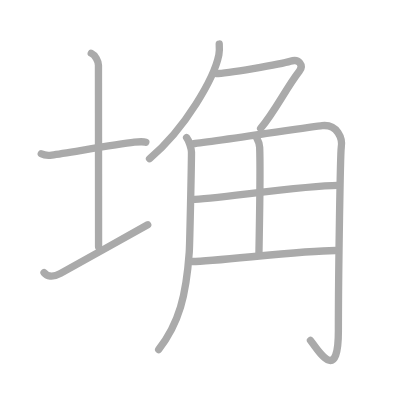
t = 0.00 s
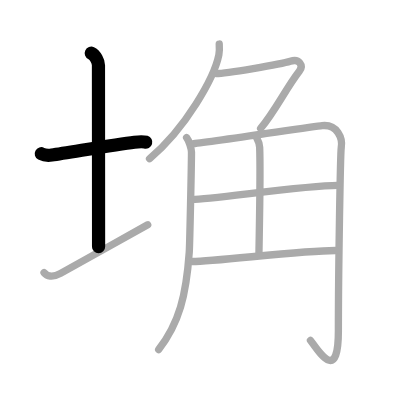
t = 2.00 s
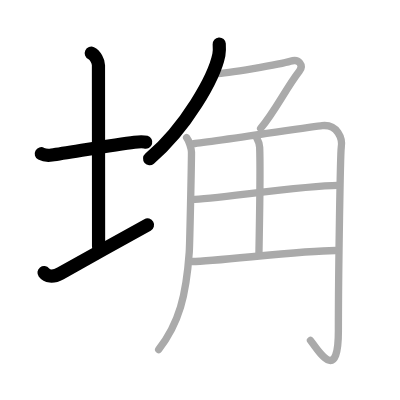
t = 4.00 s
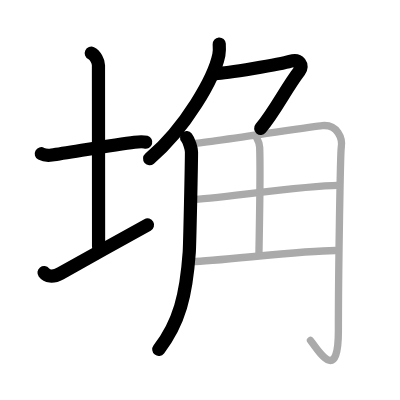
t = 6.00 s
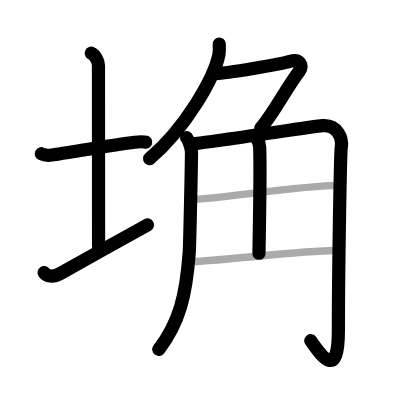
t = 8.00 s
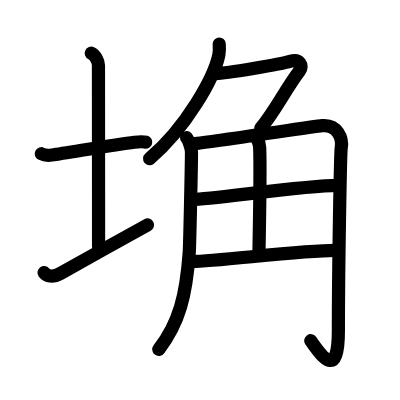
t = 10.00 s

The animated SVG that drew these frames (rendered in a browser with its animation timeline set to each time). Animation: 10 SMIL elements (animate=10); one cycle of 10.00 s.

<?xml version="1.0" standalone="no"?>
<!DOCTYPE svg PUBLIC "-//W3C//DTD SVG 1.1//EN"   "http://www.w3.org/Graphics/SVG/1.1/DTD/svg11.dtd">
<svg width="400px" height="400px"  version="1.1" xmlns="http://www.w3.org/2000/svg">
  <defs>
    <marker id="Triangle" viewBox="0 0 10 10" refX="0" refY="5" markerUnits="strokeWidth" markerWidth="3" style="stroke-opacity:0%;fill:#aaaaaa;" markerHeight="2" orient="auto">
      <path d="M 0 0 L 10 5 L 0 10 z" />
    </marker>
    
    <marker id="Arrow" viewBox="0 0 10 10" refX="5" refY="5" markerUnits="strokeWidth" markerWidth="1.8" style="stroke-opacity:0%;fill:#770000;" markerHeight="2" orient="auto">
      <path d="M 0 4 L 6 4 L 4 1 L 10 5 L 4 9 L 6 6 L 0 6 z" />
        <circle cx="5" cy="5" r="5" />
      </marker>
    
    <marker id="TriangleRed" viewBox="0 0 10 10" refX="0" refY="5" markerUnits="strokeWidth" markerWidth="3" style="stroke-opacity:0%;fill:#CC0000;" markerHeight="2" orient="auto">
      <path d="M 0 0 L 10 5 L 0 10 z" />
    </marker>
    
    <marker id="ArrowRed" viewBox="0 0 10 10" refX="5" refY="5" markerUnits="strokeWidth" markerWidth="1.8" style="stroke-opacity:0%;fill:#CC0000;" markerHeight="2" orient="auto">
      <path d="M 0 4 L 6 4 L 4 1 L 10 5 L 4 9 L 6 6 L 0 6 z" />
        <circle cx="5" cy="5" r="5" />
      </marker>
    
  </defs>
  
  <path style="fill:#ffffff; fill-opacity:100%; fill-rule:evenodd; stroke-width:0;" d="M 0 0 L 400px 0 L 400px 400px L 0 400px L 0 0" />

  <g transform="scale(3.6697247706422 3.6697247706422)">
<path style="fill:none; fill-opacity:0%; fill-rule:evenodd; stroke:#aaaaaa; stroke-opacity:100%; stroke-width: 1.5pt; stroke-linejoin:round; stroke-linecap:round;" d="M11.25 41.89c0.72 0.38 2.15 0.46 2.87 0.36c4.61-0.66 17.38-2.89 22.51-3.5c1.2-0.14 2.51-0.18 3.11 0.01"></path>
<path style="fill:none; fill-opacity:0%; fill-rule:evenodd; stroke:#aaaaaa; stroke-opacity:100%; stroke-width: 1.5pt; stroke-linejoin:round; stroke-linecap:round;" d="M24.87 14.5c1.09 0.5 1.96 2.23 1.96 3.25c0 7.25 0.03 38.75 0.03 49.5"></path>
<path style="fill:none; fill-opacity:0%; fill-rule:evenodd; stroke:#aaaaaa; stroke-opacity:100%; stroke-width: 1.5pt; stroke-linejoin:round; stroke-linecap:round;" d="M12 74.29c0.75 0.96 2.25 1.46 4.5 0.21C22.75 71 34 64.75 40.25 61.25"></path>
<path style="fill:none; fill-opacity:0%; fill-rule:evenodd; stroke:#aaaaaa; stroke-opacity:100%; stroke-width: 1.5pt; stroke-linejoin:round; stroke-linecap:round;" d="M59.74 12c0.05 0.74 0.11 1.9-0.1 2.96c-1.26 6.23-8.99 19.92-18.89 28.29"></path>
<path style="fill:none; fill-opacity:0%; fill-rule:evenodd; stroke:#aaaaaa; stroke-opacity:100%; stroke-width: 1.5pt; stroke-linejoin:round; stroke-linecap:round;" d="M58.94 20.04c2.5 0 17.66-2.52 20.16-3.33c2.5-0.81 3.65 1.14 2.5 2.65C77.85 24.23 74.98 30.32 71.02 35"></path>
<path style="fill:none; fill-opacity:0%; fill-rule:evenodd; stroke:#aaaaaa; stroke-opacity:100%; stroke-width: 1.5pt; stroke-linejoin:round; stroke-linecap:round;" d="M50.85 37.5c0.67 0.81 1.33 3.07 1.33 3.93c0 3.32-0.48 25.51-0.61 27.32c-0.83 11.68-2.71 19.25-8.33 26.5"></path>
<path style="fill:none; fill-opacity:0%; fill-rule:evenodd; stroke:#aaaaaa; stroke-opacity:100%; stroke-width: 1.5pt; stroke-linejoin:round; stroke-linecap:round;" d="M52.41 39.2c3.12-0.21 33.04-4.73 35.37-4.96c4.17-0.42 5.64 3.51 5.21 5.96c-0.23 1.31-0.78 33.05-0.78 49.93c0 14.37-5.21 5.87-7.61 2.62"></path>
<path style="fill:none; fill-opacity:0%; fill-rule:evenodd; stroke:#aaaaaa; stroke-opacity:100%; stroke-width: 1.5pt; stroke-linejoin:round; stroke-linecap:round;" d="M69.85 37.37c0.06 0.24 0.85 1.25 0.91 2.77c0.29 7.29-0.19 26.38-0.19 28.87"></path>
<path style="fill:none; fill-opacity:0%; fill-rule:evenodd; stroke:#aaaaaa; stroke-opacity:100%; stroke-width: 1.5pt; stroke-linejoin:round; stroke-linecap:round;" d="M52.41 54.35c5.22 0 30.49-3.85 39.56-3.85"></path>
<path style="fill:none; fill-opacity:0%; fill-rule:evenodd; stroke:#aaaaaa; stroke-opacity:100%; stroke-width: 1.5pt; stroke-linejoin:round; stroke-linecap:round;" d="M52.4 71.25c6.59 0 29.4-3 39.02-3"></path>

<path style="fill:none; fill-opacity:0%; fill-rule:evenodd; stroke:#000000; stroke-opacity:100%; stroke-width: 2.7pt; stroke-linejoin:round; stroke-linecap:round;" d="M11.25 41.89c0.72 0.38 2.15 0.46 2.87 0.36c4.61-0.66 17.38-2.89 22.51-3.5c1.2-0.14 2.51-0.18 3.11 0.01" pathLength="100" stroke-dashoffset="100" stroke-dasharray="100 105"><animate id="dashAnim1" attributeName="stroke-dashoffset" from="100" to="0" dur="1s" calcMode="linear" fill="freeze"/></path>
<path style="fill:none; fill-opacity:0%; fill-rule:evenodd; stroke:#000000; stroke-opacity:100%; stroke-width: 2.7pt; stroke-linejoin:round; stroke-linecap:round;" d="M24.87 14.5c1.09 0.5 1.96 2.23 1.96 3.25c0 7.25 0.03 38.75 0.03 49.5" pathLength="100" stroke-dashoffset="100" stroke-dasharray="100 105"><animate id="dashAnim2" attributeName="stroke-dashoffset" from="100" to="0" dur="1s" calcMode="linear" begin="dashAnim1.end" fill="freeze"/></path>
<path style="fill:none; fill-opacity:0%; fill-rule:evenodd; stroke:#000000; stroke-opacity:100%; stroke-width: 2.7pt; stroke-linejoin:round; stroke-linecap:round;" d="M12 74.29c0.75 0.96 2.25 1.46 4.5 0.21C22.75 71 34 64.75 40.25 61.25" pathLength="100" stroke-dashoffset="100" stroke-dasharray="100 105"><animate id="dashAnim3" attributeName="stroke-dashoffset" from="100" to="0" dur="1s" calcMode="linear" begin="dashAnim2.end" fill="freeze"/></path>
<path style="fill:none; fill-opacity:0%; fill-rule:evenodd; stroke:#000000; stroke-opacity:100%; stroke-width: 2.7pt; stroke-linejoin:round; stroke-linecap:round;" d="M59.74 12c0.05 0.74 0.11 1.9-0.1 2.96c-1.26 6.23-8.99 19.92-18.89 28.29" pathLength="100" stroke-dashoffset="100" stroke-dasharray="100 105"><animate id="dashAnim4" attributeName="stroke-dashoffset" from="100" to="0" dur="1s" calcMode="linear" begin="dashAnim3.end" fill="freeze"/></path>
<path style="fill:none; fill-opacity:0%; fill-rule:evenodd; stroke:#000000; stroke-opacity:100%; stroke-width: 2.7pt; stroke-linejoin:round; stroke-linecap:round;" d="M58.94 20.04c2.5 0 17.66-2.52 20.16-3.33c2.5-0.81 3.65 1.14 2.5 2.65C77.85 24.23 74.98 30.32 71.02 35" pathLength="100" stroke-dashoffset="100" stroke-dasharray="100 105"><animate id="dashAnim5" attributeName="stroke-dashoffset" from="100" to="0" dur="1s" calcMode="linear" begin="dashAnim4.end" fill="freeze"/></path>
<path style="fill:none; fill-opacity:0%; fill-rule:evenodd; stroke:#000000; stroke-opacity:100%; stroke-width: 2.7pt; stroke-linejoin:round; stroke-linecap:round;" d="M50.85 37.5c0.67 0.81 1.33 3.07 1.33 3.93c0 3.32-0.48 25.51-0.61 27.32c-0.83 11.68-2.71 19.25-8.33 26.5" pathLength="100" stroke-dashoffset="100" stroke-dasharray="100 105"><animate id="dashAnim6" attributeName="stroke-dashoffset" from="100" to="0" dur="1s" calcMode="linear" begin="dashAnim5.end" fill="freeze"/></path>
<path style="fill:none; fill-opacity:0%; fill-rule:evenodd; stroke:#000000; stroke-opacity:100%; stroke-width: 2.7pt; stroke-linejoin:round; stroke-linecap:round;" d="M52.41 39.2c3.12-0.21 33.04-4.73 35.37-4.96c4.17-0.42 5.64 3.51 5.21 5.96c-0.23 1.31-0.78 33.05-0.78 49.93c0 14.37-5.21 5.87-7.61 2.62" pathLength="100" stroke-dashoffset="100" stroke-dasharray="100 105"><animate id="dashAnim7" attributeName="stroke-dashoffset" from="100" to="0" dur="1s" calcMode="linear" begin="dashAnim6.end" fill="freeze"/></path>
<path style="fill:none; fill-opacity:0%; fill-rule:evenodd; stroke:#000000; stroke-opacity:100%; stroke-width: 2.7pt; stroke-linejoin:round; stroke-linecap:round;" d="M69.85 37.37c0.06 0.24 0.85 1.25 0.91 2.77c0.29 7.29-0.19 26.38-0.19 28.87" pathLength="100" stroke-dashoffset="100" stroke-dasharray="100 105"><animate id="dashAnim8" attributeName="stroke-dashoffset" from="100" to="0" dur="1s" calcMode="linear" begin="dashAnim7.end" fill="freeze"/></path>
<path style="fill:none; fill-opacity:0%; fill-rule:evenodd; stroke:#000000; stroke-opacity:100%; stroke-width: 2.7pt; stroke-linejoin:round; stroke-linecap:round;" d="M52.41 54.35c5.22 0 30.49-3.85 39.56-3.85" pathLength="100" stroke-dashoffset="100" stroke-dasharray="100 105"><animate id="dashAnim9" attributeName="stroke-dashoffset" from="100" to="0" dur="1s" calcMode="linear" begin="dashAnim8.end" fill="freeze"/></path>
<path style="fill:none; fill-opacity:0%; fill-rule:evenodd; stroke:#000000; stroke-opacity:100%; stroke-width: 2.7pt; stroke-linejoin:round; stroke-linecap:round;" d="M52.4 71.25c6.59 0 29.4-3 39.02-3" pathLength="100" stroke-dashoffset="100" stroke-dasharray="100 105"><animate id="dashAnim10" attributeName="stroke-dashoffset" from="100" to="0" dur="1s" calcMode="linear" begin="dashAnim9.end" fill="freeze"/></path>

</g>

</svg>  
          
